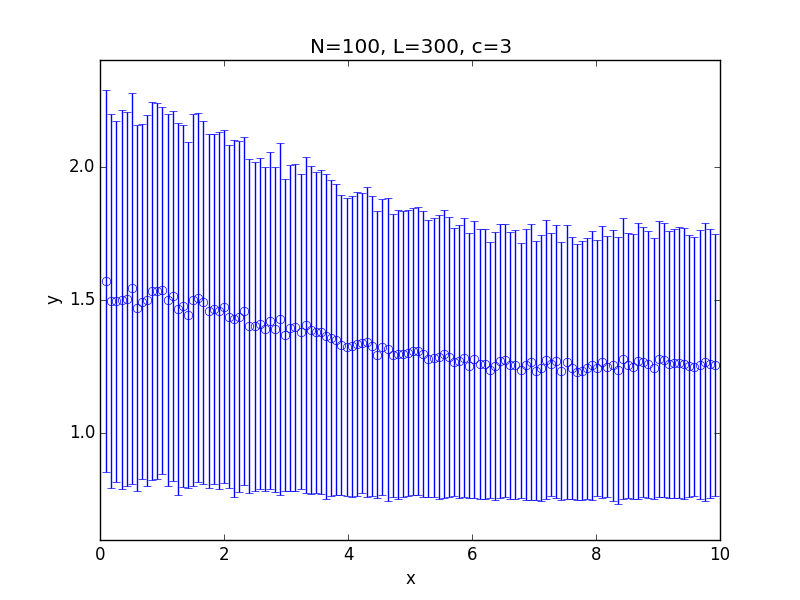

Source data for this figure (header and first rows):
x; 0.100000; 0.182500; 0.265000; 0.347500; 0.430000; 0.512500; 0.595000; 0.677500; 0.760000; 0.842500; 0.925000; 1.007500; 1.090000; 1.172500; 1.255000; 1.337500; 1.420000; 1.502500; 1.585000; 1.667500; 1.750000; 1.832500; 1.915000
y; 1.57; 1.495; 1.496; 1.5; 1.503; 1.545; 1.47; 1.494; 1.499; 1.534; 1.534; 1.536; 1.5; 1.516; 1.466; 1.478; 1.444; 1.5; 1.509; 1.491; 1.458; 1.467; 1.46
std; 0.7164; 0.7013; 0.677; 0.7105; 0.7005; 0.733; 0.6874; 0.664; 0.6952; 0.7102; 0.7047; 0.6897; 0.6974; 0.6929; 0.697; 0.6784; 0.6488; 0.6971; 0.6923; 0.6803; 0.6629; 0.6569; 0.6707
